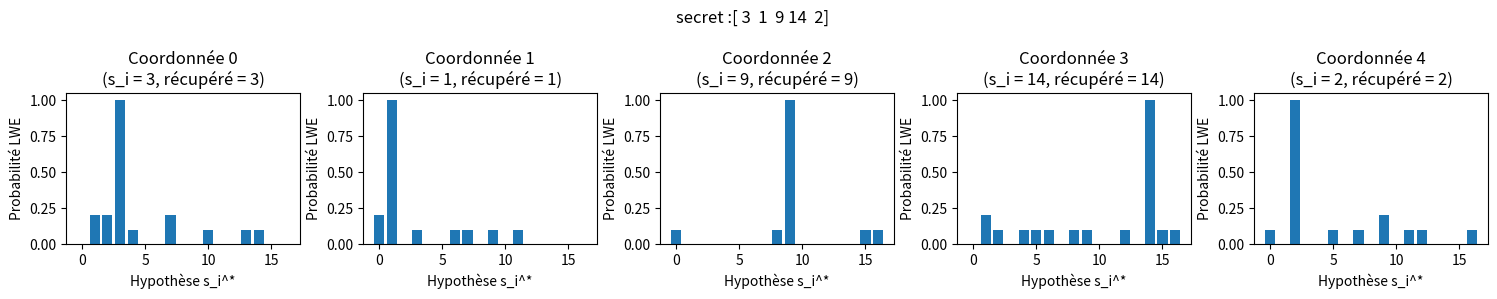

This figure's Python source:
import numpy as np
import matplotlib.pyplot as plt

# Paramètres
n = 5           # dimension du secret
q = 17          # module
num_samples = 30
alpha= 0.005  # 0.15 0.1 0.05 0.005
sigma = alpha*q    # bruit gaussien



# Générer des échantillons LWE
def generate_lwe_sample(s, q, sigma):
    a = np.random.randint(0, q, size=n)
    e = np.random.normal(0, sigma)
    b = (np.dot(a, s) + e) % q
    return a, b



# Oracle de décision : renvoie vrai si l'entrée semble être un échantillon LWE
def oracle_decisional(a, b):
    
    e = (b - np.dot(a, s)) % q
    
    return abs((e + q // 2) % q - q // 2) < 3 * sigma

# Générer le secret aléatoire
s = np.random.randint(0, q, size=n)

#echantillon
samples = [generate_lwe_sample(s, q, sigma) for _ in range(num_samples)]

# Reconstitution du secret
recovered_s = np.zeros(n, dtype=int)

# Pour visualisation : probabilité d'acceptation pour chaque hypothèse s_i^*
prob_maps = []

for i in range(n):
    probs = []
    for s_i_star in range(q):
        count_LWE = 0
        trials = 10
        for _ in range(trials):
            a, b = samples[np.random.randint(0, num_samples)]
            u = np.random.randint(0, q)
            a_prime = (a + u * np.eye(1, n, i, dtype=int).flatten()) % q
            b_prime = (b + u * s_i_star) % q
            if oracle_decisional(a_prime, b_prime):
                count_LWE += 1
        probs.append(count_LWE / trials)
    recovered_s[i] = np.argmax(probs)
    prob_maps.append(probs)

# Affichage des résultats
fig, axes = plt.subplots(1, n, figsize=(15, 3))

fig.suptitle(f'secret :{s}')

for i in range(n):
    axes[i].bar(range(q), prob_maps[i])
    axes[i].set_title(f'Coordonnée {i}\n(s_i = {s[i]}, récupéré = {recovered_s[i]})')
    axes[i].set_xlabel('Hypothèse s_i^*')
    axes[i].set_ylabel('Probabilité LWE')

plt.tight_layout()
plt.savefig("d_c.png")
plt.close()
